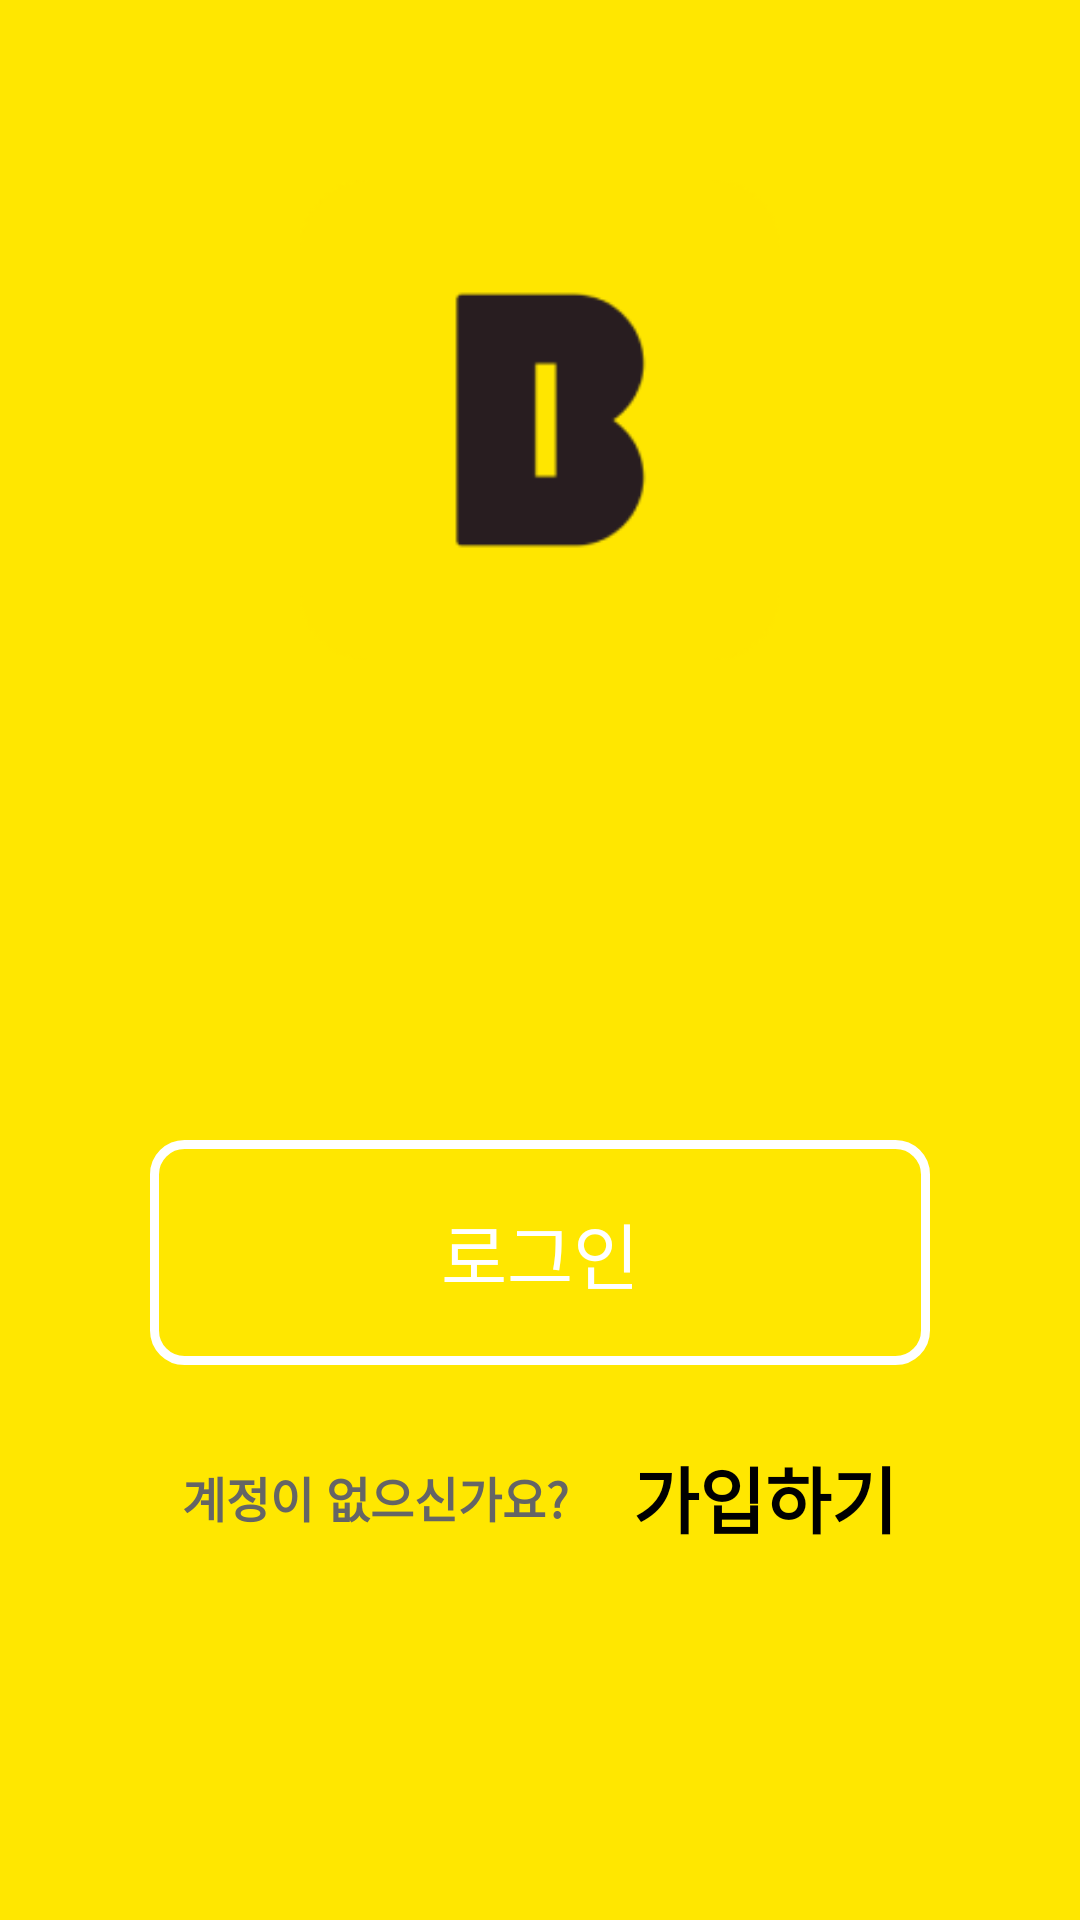

Write the Android layout XML for this screen, with the resource values it uses.
<!-- AndroidManifest.xml: application theme Theme.AppCompat.DayNight.NoActionBar -->
<!-- res/layout/activity_start.xml -->
<?xml version="1.0" encoding="utf-8"?>
<layout xmlns:android="http://schemas.android.com/apk/res/android"
    xmlns:app="http://schemas.android.com/apk/res-auto"
    xmlns:tools="http://schemas.android.com/tools">

    <data>

        <variable
            name="vm"
            type="kr.hs.dgsw.kakaobank.viewmodel.StartViewModel" />
    </data>

    <LinearLayout
        android:layout_width="match_parent"
        android:layout_height="match_parent"
        android:background="@color/kakao"
        android:orientation="vertical"
        android:paddingLeft="50dp"
        android:paddingTop="60dp"
        android:paddingRight="50dp">

        <ImageView
            android:id="@+id/main_logoImg"
            android:layout_width="160dp"
            android:layout_height="160dp"
            android:layout_gravity="center"
            android:layout_marginBottom="160dp"
            app:srcCompat="@drawable/kakaobank_logo" />

        <androidx.appcompat.widget.AppCompatButton
            android:id="@+id/main_loginBtn"
            android:layout_width="match_parent"
            android:layout_height="wrap_content"
            android:layout_marginBottom="20dp"
            android:background="@drawable/white_border"
            android:text="로그인"
            android:onClick="@{() -> vm.onClickSignIn()}"
            android:padding="20dp"
            android:textColor="@color/point_color"
            android:textFontWeight="700"
            android:textSize="24sp" />

        <LinearLayout
            android:layout_width="match_parent"
            android:layout_height="wrap_content"
            android:gravity="center"
            android:orientation="horizontal">

            <TextView
                android:id="@+id/main_text"
                android:layout_width="wrap_content"
                android:layout_height="wrap_content"
                android:fontFamily="@font/kakao_regular"
                android:text="@string/not_account"
                android:textColor="@color/text_gray"
                android:textFontWeight="700"
                android:gravity="center"
                android:layout_weight="1"
                android:textSize="16sp" />

            <androidx.appcompat.widget.AppCompatButton
                android:id="@+id/main_signup_text"
                android:layout_width="wrap_content"
                android:layout_height="wrap_content"
                android:fontFamily="@font/kakao_bold"
                android:text="@string/sign_up"
                android:onClick="@{() -> vm.onClicksSignUp()}"
                android:textColor="@color/text_mainColor"
                android:background="@android:color/transparent"
                android:gravity="center"
                android:textFontWeight="700"
                android:layout_weight="1"
                android:textSize="24sp" />
        </LinearLayout>
    </LinearLayout>
</layout>
<!-- resources referenced by this layout -->
<resources>
  <color name="kakao">#FFE700</color>
  <color name="point_color">#FFFFFF</color>
  <color name="text_gray">#656565</color>
  <color name="text_mainColor">#000000</color>
  <!-- drawable kakaobank_logo: png bitmap (drawable, 3270 bytes) -->
  <!-- drawable white_border (drawable) -->
  <shape xmlns:android="http://schemas.android.com/apk/res/android"
      android:padding="10dp"
      android:shape="rectangle">
      <corners
          android:bottomLeftRadius="10dp"
          android:bottomRightRadius="10dp"
          android:topLeftRadius="10dp"
          android:topRightRadius="10dp" />
      <stroke
          android:width="3dp"
          android:color="@color/point_color" />
  </shape>
  <string name="not_account">계정이 없으신가요?</string>
  <string name="sign_up">가입하기</string>
</resources>
